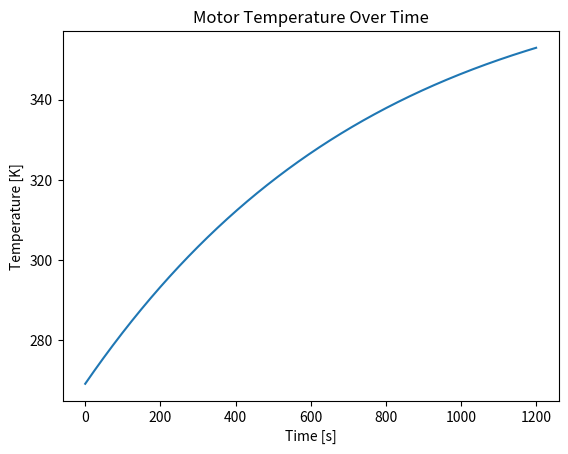

Write Python code to recreate this figure.
import numpy as np
from sympy.solvers import solve
from sympy import Symbol
from scipy.integrate import odeint
import matplotlib.pyplot as plt

# Physical/environmental constants
g = 3.71             # Gravitational acceleration [m/s^2]
sigma = 5.67e-8           # Stefan-Boltzmann constant [W/(m^2*K^4)]

#HOT
rho_air = 1.3e-2          # Air density [kg/m^3]
dyn_vsc_air = 1.4e-5      # Air dynamic viscosity [Pa*s]
temp_amb = 269            # Ambient temperature [K]
cp_air = 8.3e+2           # Specific heat capacity of air [J/(kg*K)]

#COLD
# rho_air = 1.6e-2          # Air density [kg/m^3]
# dyn_vsc_air = 1.0e-5      # Air dynamic viscosity [Pa*s]
# temp_amb = 204            # Ambient temperature [K]
# cp_air = 7.6e+2           # Specific heat capacity of air [J/(kg*K)]

k_air = 0.0209            # Air thermal conductivity [W/(m*K)]
kinematic_air_viscosity = dyn_vsc_air / rho_air  # Kinematic viscosity [m^2/s]

class FinParameters:
    def __init__(self,num_fins=12):
        # Rotorcraft parameters
        self.num_rotors = 6            # Number of rotors [-]

        # Motor parameters
        self.heat_capacity_motor = 900.0  # Motor specific heat capacity [J/(kg*K)]
        self.conductivity_motor = 209.0   # Motor thermal conductivity [W/(m*K)]
        self.diameter_motor = 0.08        # Motor diameter [m]
        self.velocity_downwash_rotor = 22  # Rotor downwash velocity [rad/s]

        # Fin parameters
        self.length_fin = 0.05             # Fin length [m]
        self.height_fin = 0.20             # Fin height [m]
        self.thickness_fin = 0.002         # Fin thickness [m]
        self.num_fins = num_fins           # Number of fins [-]
        self.density_fin = 2700            # Fin density [kg/m^3]

        self.spacing_fin = np.pi * self.diameter_motor / self.num_fins - self.thickness_fin 
        # self.num_fins = np.floor(np.pi * self.diameter_motor / (self.thickness_fin + self.spacing_fin))  # [-] Number of fins
        self.area_unfinned = np.pi * self.diameter_motor * self.length_fin - self.num_fins * self.length_fin * self.thickness_fin  # Unfinned area [m^2]
        self.area_fin = 2 * self.height_fin * self.length_fin + 2 * self.height_fin * self.thickness_fin + self.length_fin * self.thickness_fin  # Fin area [m^2]
        self.area_fin_crosssection = self.length_fin * self.thickness_fin  # Fin cross-sectional area [m^2]
        self.perimeter_fin = 2 * self.length_fin + 2 * self.thickness_fin  # Fin perimeter [m]
        self.area_fin_total = self.num_fins * self.area_fin + self.area_unfinned  # Total surface area [m^2]
        self.area_fin_crosssection_total = self.area_fin_crosssection * self.num_fins  # Total cross-sectional area [m^2]

        self.volume_fin = self.num_fins * self.length_fin * self.height_fin * self.thickness_fin  # Fin volume [m^3]
        self.mass_fin = self.volume_fin * self.density_fin  # Fin mass [kg]
        self.mass_fin_total = self.mass_fin * self.num_rotors  # Total fin mass [kg]

    def calculate_gebhart(self):
        """Calculate the Gebhart factor for radiation exchange between fins."""
        B12 = 1.0
        B21 = 1.0
        max_iterations = 1000
        tolerance = 1e-6
        eps2 = 0.95  # Fin emissivity
        eps1 = 0.95  # Fin emissivity
        F12 = 1 - np.sin((self.spacing_fin) / (self.diameter_motor) * 0.5)
        F21 = F12

        for _ in range(max_iterations):
            B12_old = B12
            B21_old = B21
            B22 = (1 - eps1) * F21 * B21
            B12 = F12 * eps2 + (1 - eps2) * F12 * B22

            if abs(B12 - B12_old) < tolerance and abs(B22 - B21_old) < tolerance:
                break

        return B12  # Gebhart factor

    def calc_thermal_diffusivity(self):
        """Calculate the thermal diffusivity of air."""
        self.thermal_diffusivity_air = k_air / (rho_air * cp_air)  # [m^2/s]
        return self.thermal_diffusivity_air

    def calc_prandtl_num(self):
        """Calculate the Prandtl number."""
        self.prandtl_num = kinematic_air_viscosity / self.calc_thermal_diffusivity()
        return self.prandtl_num

    def calc_reynolds_num(self):
        """Calculate the Reynolds number."""
        self.reynolds_num = self.velocity_downwash_rotor * self.length_fin / kinematic_air_viscosity
        return self.reynolds_num

    def calc_nusselt_number(self):
        """Calculate the Nusselt number."""
        self.nusselt_number = 0.664 * self.calc_reynolds_num() ** 0.5 * self.calc_prandtl_num() ** (1 / 3)
        return self.nusselt_number

    def calc_coefficient_convection(self):
        """Calculate the convective heat transfer coefficient."""
        self.coefficient_convection = self.calc_nusselt_number() * k_air / self.length_fin
        return self.coefficient_convection

    def calc_efficiency_fin(self):
        """Calculate the efficiency of the fin."""
        const = np.sqrt(self.coefficient_convection * self.perimeter_fin / (self.conductivity_motor * self.area_fin_crosssection))
        numerator_1 = np.sqrt(self.coefficient_convection * self.perimeter_fin * self.conductivity_motor * self.area_fin_crosssection)
        numerator_2 = np.tanh(const * self.height_fin) + self.coefficient_convection / (const * self.conductivity_motor)
        denominator_1 = self.coefficient_convection * self.area_fin
        denominator_2 = 1 + self.coefficient_convection / (const * self.conductivity_motor) * np.tanh(const * self.height_fin)
        self.efficiency_fin = numerator_1 / denominator_1 * numerator_2 / denominator_2
        return self.efficiency_fin

    def calc_thermal_resistance(self):
        """Calculate the thermal resistance."""
        self.thermal_resistance = 1 / (self.calc_coefficient_convection() * (self.calc_efficiency_fin() * self.num_fins * self.area_fin + self.area_unfinned))
        return self.thermal_resistance

fins = FinParameters()
print(fins.calc_prandtl_num())
fin_mass = fins.mass_fin
fin_mass_total = fins.mass_fin_total
print("fin mass: " + str(fin_mass))
print("fin mass total: " + str(fin_mass_total))
area_total = fins.area_fin_total
area_top = fins.area_fin_crosssection_total
thermal_resistance = fins.calc_thermal_resistance()
f_re = 1-fins.calculate_gebhart()
print(f_re)

heat_balance_hot = {
    'temperature_atmosphere': temp_amb,  # [K] - Atmospheric temperature
    'irradiance_sun': 646,  # [W/m^2] - Solar irradiance
    'absorptivity': 0.2,  # [-] - Absorptance of the motor
    'f_sr': 1,  # [-] - View factor for solar radiation
    'area_top': area_top,  # [m^2] - Top surface area of the motor

    'albedo': 0.4,  # [-] - Albedo of Mars

    'temperature_effective_mars': 209.8,  # [K] - Effective temperature for radiation of black body of Mars
    'emissivity_mars': 0.65,  # [-]-  Emissivity of Mars
    'stefan_boltzmann_constant': 5.6704e-8,  # [W/m^2*K^4] - Stefan-Boltzmann constant

    # motor properties
    'heat_rate_internal': {'motor': 0.25*5500/6 * 3/4},  # [W] - Heat from internal sources

    'coefficient_resistance': thermal_resistance,  # [K/W] - Thermal Resistance
    'area_total': area_total,  # [m^2] - Total surface area of the motor
    'f_re': f_re,  # [-] - View factor for emitted radiation
    'emissivity_motor': 0.95,  # [-] - Emissivity of the motor
    'motor_mass': 0.5+fin_mass,  # [kg] - Mass of the motor
    'motor_heat_capacity': 1100,  # [J/kg*K] - Heat capacity of the motor

    # Conductivity properties
    'thermal_conductivity': 216,  # [W/m*K] - Thermal conductivity
}

class MotorHeatTransfer:
    """
    This class models the heat transfer of the motor of the Martian Drone.
    """

    def __init__(self,heat_dictionary=heat_balance_hot):
        # Environmental properties
        self.temperature_atmosphere = heat_dictionary['temperature_atmosphere']  # Atmospheric temperature [K]
        self.irradiance_sun = heat_dictionary['irradiance_sun']  # Solar irradiance [W/m^2]
        self.absorptivity = heat_dictionary['absorptivity']  # Absorptance of the motor [-]
        self.f_sr = heat_dictionary['f_sr']  # View factor for solar radiation [-]
        self.area_top = heat_dictionary['area_top']  # Top surface area of the motor [m^2]
        self.albedo = heat_dictionary['albedo']  # Albedo of Mars [-]
        self.temperature_effective_mars = heat_dictionary['temperature_effective_mars']  # Effective temperature of Mars [K]
        self.emissivity_mars = heat_dictionary['emissivity_mars']  # Emissivity of Mars [-]
        self.stefan_boltzmann_constant = heat_dictionary['stefan_boltzmann_constant']  # Stefan-Boltzmann constant [W/(m^2*K^4)]

        # Motor properties
        self.heat_rate_internal = sum(heat_dictionary['heat_rate_internal'].values())  # Total internal heat [W]
        self.coefficient_resistance = heat_dictionary['coefficient_resistance']  # Heat transfer resistance coefficient [W/K]
        self.area_total = heat_dictionary['area_total']  # Total motor surface area [m^2]
        self.f_re = heat_dictionary['f_re']  # View factor for emitted radiation [-]
        self.emissivity_motor = heat_dictionary['emissivity_motor']  # Motor emissivity [-]
        self.motor_mass = heat_dictionary['motor_mass']  # Motor mass [kg]
        self.motor_heat_capacity = heat_dictionary['motor_heat_capacity']  # Motor heat capacity [J/(kg*K)]

        # Conductivity properties
        self.thermal_conductivity = heat_dictionary['thermal_conductivity']  # Thermal conductivity [W/(m*K)]

    def heat_rate_conduction(self, temperature_motor):
        """
        Placeholder for calculating heat input due to conduction from the motor to the arm.

        Args:
            temperature_motor: Current motor temperature [K].

        Returns:
            Heat input due to conduction [W].
        """
        return 0

    def heat_rate_external_input(self, temperature_motor):
        """
        Calculates the total heat input from external sources.

        Args:
            temperature_motor: Current motor temperature [K].

        Returns:
            A tuple containing the total heat input [W] and individual components [W].
        """
        heat_rate_sun = self.absorptivity * self.irradiance_sun * self.area_top * self.f_sr
        heat_rate_albedo = self.albedo * self.absorptivity * self.irradiance_sun * self.area_top * self.f_sr
        j_p = self.emissivity_mars * self.stefan_boltzmann_constant * self.temperature_effective_mars**4
        heat_rate_ir = j_p * self.area_top
        heat_rate_cond = self.heat_rate_conduction(temperature_motor)
        
        total_heat_rate_ext = heat_rate_sun + heat_rate_albedo + heat_rate_ir + heat_rate_cond
        return total_heat_rate_ext, (heat_rate_sun, heat_rate_albedo, heat_rate_ir, heat_rate_cond)

    def heat_rate_internal_input(self):
        """
        Calculates the total heat input from internal sources.

        Returns:
            Total heat input from internal sources [W].
        """
        return self.heat_rate_internal

    def heat_rate_convection(self, temperature_motor):
        """
        Calculates the heat loss due to convection with the atmosphere.

        Args:
            temperature_motor: Current motor temperature [K].

        Returns:
            Heat loss due to convection [W].
        """
        heat_rate_conv = 1 / self.coefficient_resistance * (temperature_motor - self.temperature_atmosphere)
        return heat_rate_conv

    def heat_rate_out(self, temperature_motor):
        """
        Calculates the heat loss due to radiation to the environment.

        Args:
            temperature_motor: Current motor temperature [K].

        Returns:
            Heat loss due to radiation [W].
        """
        heat_rate_out = self.f_re * self.stefan_boltzmann_constant * self.emissivity_motor * \
                        (temperature_motor**4 - self.temperature_atmosphere**4) * self.area_total
        return heat_rate_out 

    def heat_rate_balance(self, temperature_motor):
        """
        Calculates the balance equation to solve for the motor's temperature.

        Args:
            temperature_motor: Current motor temperature [K].

        Returns:
            Balance equation value [W] (should be zero at equilibrium).
        """
        heat_rate_ext, _ = self.heat_rate_external_input(temperature_motor)
        heat_rate_int = self.heat_rate_internal_input()
        heat_rate_conv = self.heat_rate_convection(temperature_motor)
        heat_rate_out = self.heat_rate_out(temperature_motor)
        return heat_rate_ext + heat_rate_int - heat_rate_conv - heat_rate_out

    def temperature_time_derivative(self, temperature_motor, t):
        """
        Calculates the derivative of the temperature of the motor over time.

        Args:
            temperature_motor: Current motor temperature [K].
            t: Current time [s].

        Returns:
            Derivative of motor temperature over time [K/s].
        """
        return 1 / (self.motor_mass * self.motor_heat_capacity) * self.heat_rate_balance(temperature_motor)

    def solve_temperature_time(self):
        """
        Solves the heat balance equation to find the temperature of the motor over time.

        Returns:
            Tuple containing temperature of the motor over time [K] and time array [s].
        """
        t = np.linspace(0, 20*60, 1000)
        temperature = odeint(self.temperature_time_derivative, y0=temp_amb, t=t)
        return temperature, t
    
    def plot_temp_time(self):
        """
        Plots the temperature of the motor over time.
        """
        temperature, t = self.solve_temperature_time()
        plt.plot(t, temperature)
        plt.xlabel('Time [s]')
        plt.ylabel('Temperature [K]')
        plt.title('Motor Temperature Over Time')
        plt.show()

    def solve_equilibrium_temperature(self):
        """
        Solves the heat balance equation to find the equilibrium temperature of the motor.

        Returns:
            Equilibrium temperature of the motor [K].
        """
        x = Symbol('x')
        temperature_equilibrium_solutions = solve(self.heat_rate_balance(x), x)
        return temperature_equilibrium_solutions[1]


def main1():
    motor = MotorHeatTransfer()
    motor.solve_equilibrium_temperature()

def main2():
    motor = MotorHeatTransfer()
    motor.plot_temp_time()

from scipy.optimize import minimize_scalar

def optimize_fin_amount(target_temperature=350):
    """
    Optimizes the number of fins to achieve a target motor temperature.
    
    Args:
        target_temperature: The desired motor temperature at the end of the time period [K].

    Returns:
        Optimal number of fins.
    """
    
    def objective(num_fins):
        fins.__init__(num_fins)        
        heat_balance_hot['coefficient_resistance'] = fins.calc_thermal_resistance()
        heat_balance_hot['motor_mass'] = 0.5+fins.mass_fin
        heat_balance_hot['area_total'] = fins.area_fin_total
        heat_balance_hot['area_top'] = fins.area_fin_crosssection_total
        f_re = 1-fins.calculate_gebhart()
        heat_balance_hot['f_re'] = f_re
        motor = MotorHeatTransfer(heat_balance_hot)
        temperature, _ = motor.solve_temperature_time()
        print(temperature[-1])
        return abs(temperature[-1] - target_temperature)
    
    result = minimize_scalar(objective, bounds=(1, 50), method='bounded')
    return int(result.x)

if __name__ == "__main__":
    main2()
    # a = optimize_fin_amount()
    # print(a)
